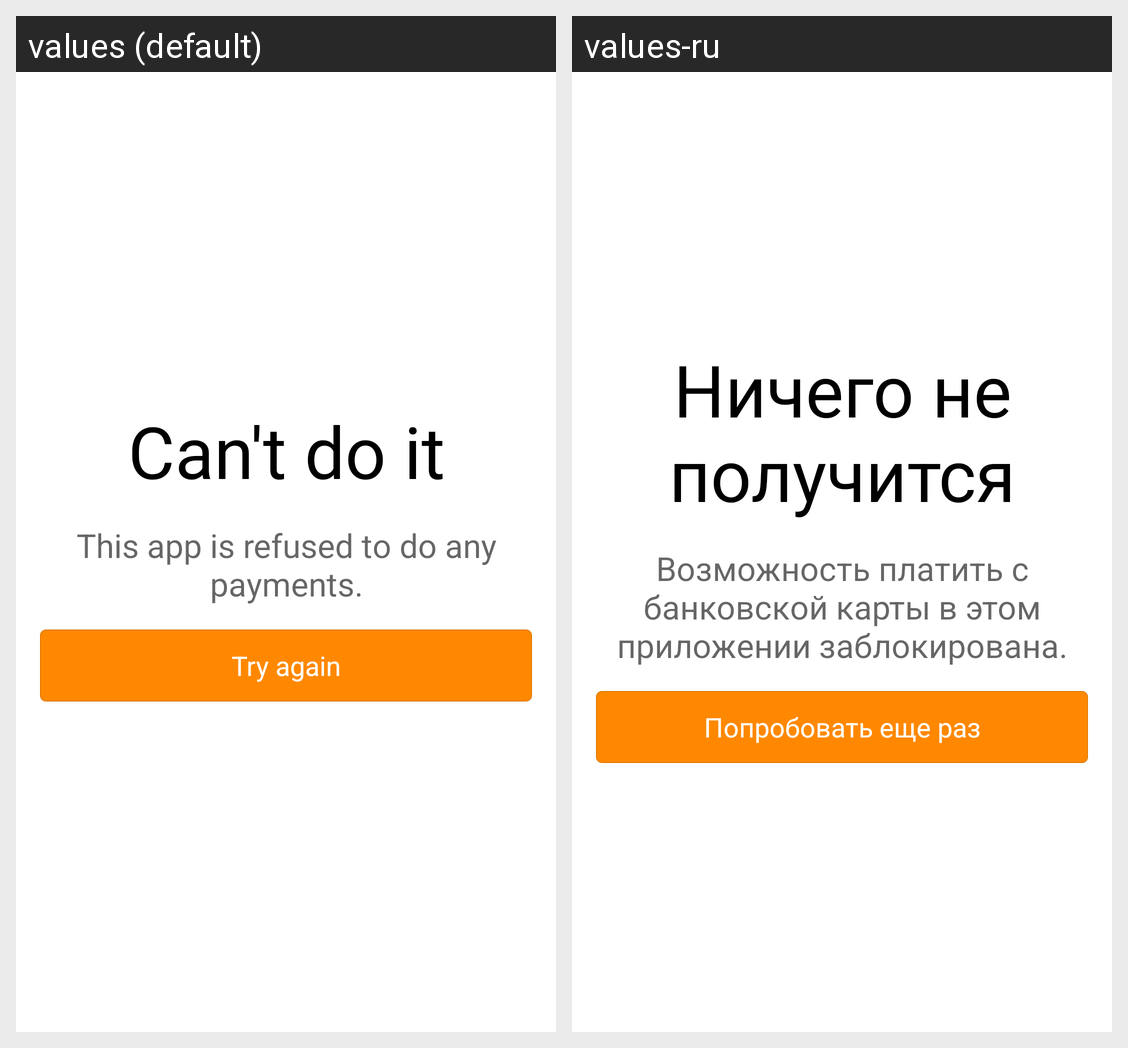

The Android screen above is rendered under two locales of the same app. Produce the string resources it draws, with the default and per-locale values.
Android screen res/layout/ym_error_fragment.xml rendered under 2 locales, left to right: values (default), values-ru. Device: Nexus 5 (rendered at 1080×1920; each locale shown at half size, 540×960, under a caption strip naming it); theme Theme.MaterialComponents.DayNight.NoActionBar.
Strings drawn on this screen, with the default value and each locale's value (text and hints the layout hard-codes, and strings that could not be matched under every locale, appear in the picture but are not listed):

ym_error_illegal_param_client_id_title
  values: Can't do it
  values-ru: Ничего не получится

ym_error_illegal_param_client_id
  values: This app is refused to do any payments.
  values-ru: Возможность платить с банковской карты в этом приложении заблокирована.

ym_error_action_try_again
  values: Try again
  values-ru: Попробовать еще раз
